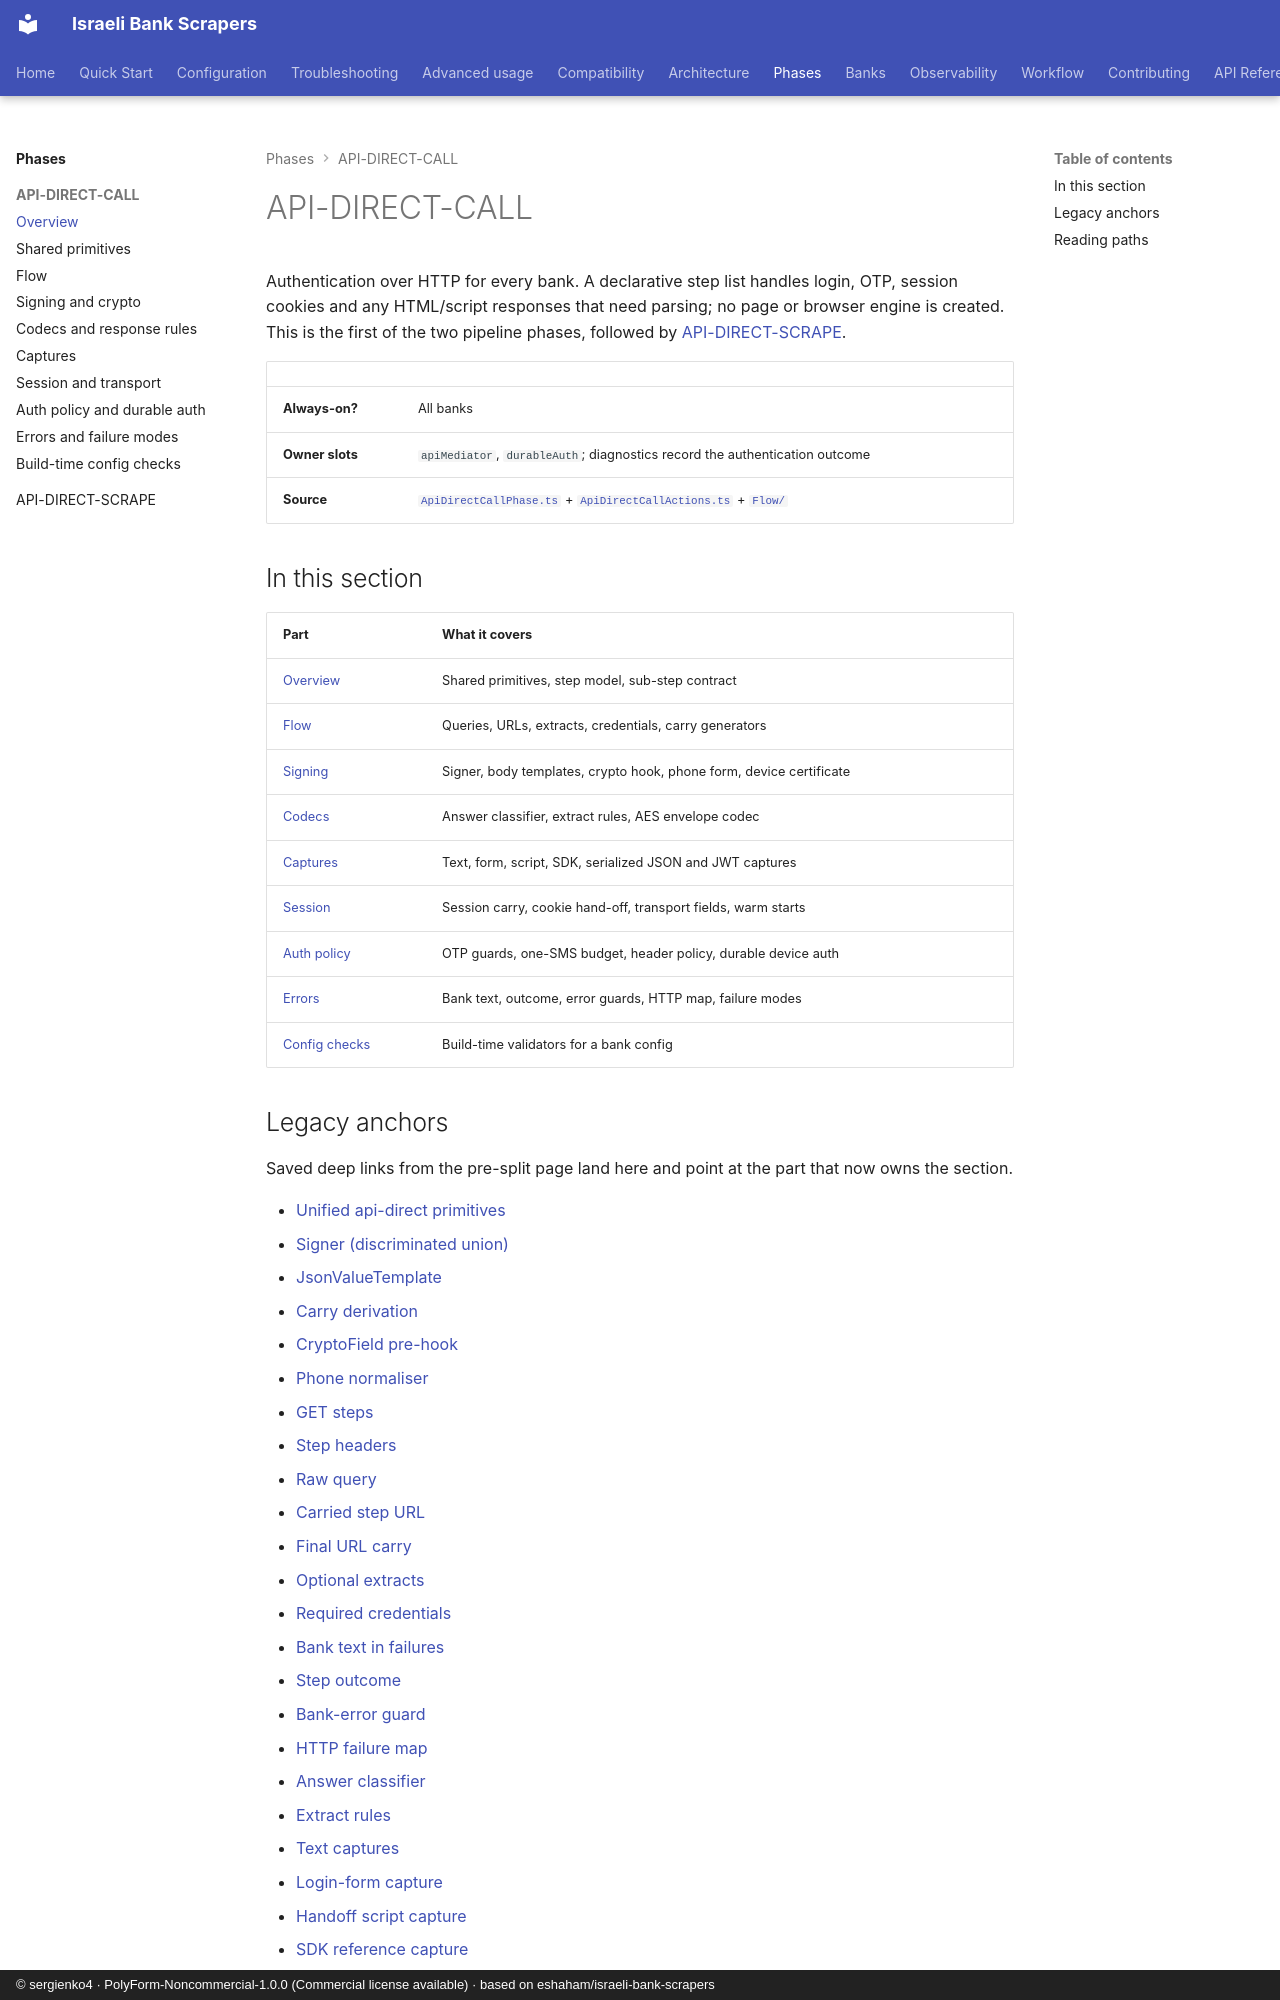

repository: sergienko4/israeli-bank-scrapers · page: phases/api-direct-call/index.html · generator: mkdocs · copyright: © sergienko4 · PolyForm-Noncommercial-1.0.0 (Commercial license available) · based on eshaham/israeli-bank-scrapers

# API-DIRECT-CALL

Authentication over HTTP for every bank. A declarative step list handles
login, OTP, session cookies and any HTML/script responses that need parsing;
no page or browser engine is created. This is the first of the two pipeline
phases, followed by [API-DIRECT-SCRAPE](api-direct-scrape.md).

|                 |                                                                                                                                                                                                                                                                                                                                                                                                                                                                            |
| --------------- | -------------------------------------------------------------------------------------------------------------------------------------------------------------------------------------------------------------------------------------------------------------------------------------------------------------------------------------------------------------------------------------------------------------------------------------------------------------------------- |
| **Always-on?**  | All banks                                                                                                                                                                                                                                                                                                                                                                                                                                                                  |
| **Owner slots** | `apiMediator`, `durableAuth`; diagnostics record the authentication outcome                                                                                                                                                                                                                                                                                                                                                                                                |
| **Source**      | [`ApiDirectCallPhase.ts`](https://github.com/sergienko4/israeli-bank-scrapers/blob/{{BRANCH}}/src/Scrapers/Pipeline/Phases/ApiDirectCall/ApiDirectCallPhase.ts) + [`ApiDirectCallActions.ts`](https://github.com/sergienko4/israeli-bank-scrapers/blob/{{BRANCH}}/src/Scrapers/Pipeline/Mediator/ApiDirectCall/ApiDirectCallActions.ts) + [`Flow/`](https://github.com/sergienko4/israeli-bank-scrapers/tree/{{BRANCH}}/src/Scrapers/Pipeline/Mediator/ApiDirectCall/Flow) |

## In this section

| Part                                       | What it covers                                                      |
| ------------------------------------------ | ------------------------------------------------------------------- |
| [Overview](api-direct-call/overview.md)    | Shared primitives, step model, sub-step contract                    |
| [Flow](api-direct-call/flow.md)            | Queries, URLs, extracts, credentials, carry generators              |
| [Signing](api-direct-call/signing.md)      | Signer, body templates, crypto hook, phone form, device certificate |
| [Codecs](api-direct-call/codecs.md)        | Answer classifier, extract rules, AES envelope codec                |
| [Captures](api-direct-call/captures.md)    | Text, form, script, SDK, serialized JSON and JWT captures           |
| [Session](api-direct-call/session.md)      | Session carry, cookie hand-off, transport fields, warm starts       |
| [Auth policy](api-direct-call/auth.md)     | OTP guards, one-SMS budget, header policy, durable device auth      |
| [Errors](api-direct-call/errors.md)        | Bank text, outcome, error guards, HTTP map, failure modes           |
| [Config checks](api-direct-call/checks.md) | Build-time validators for a bank config                             |
